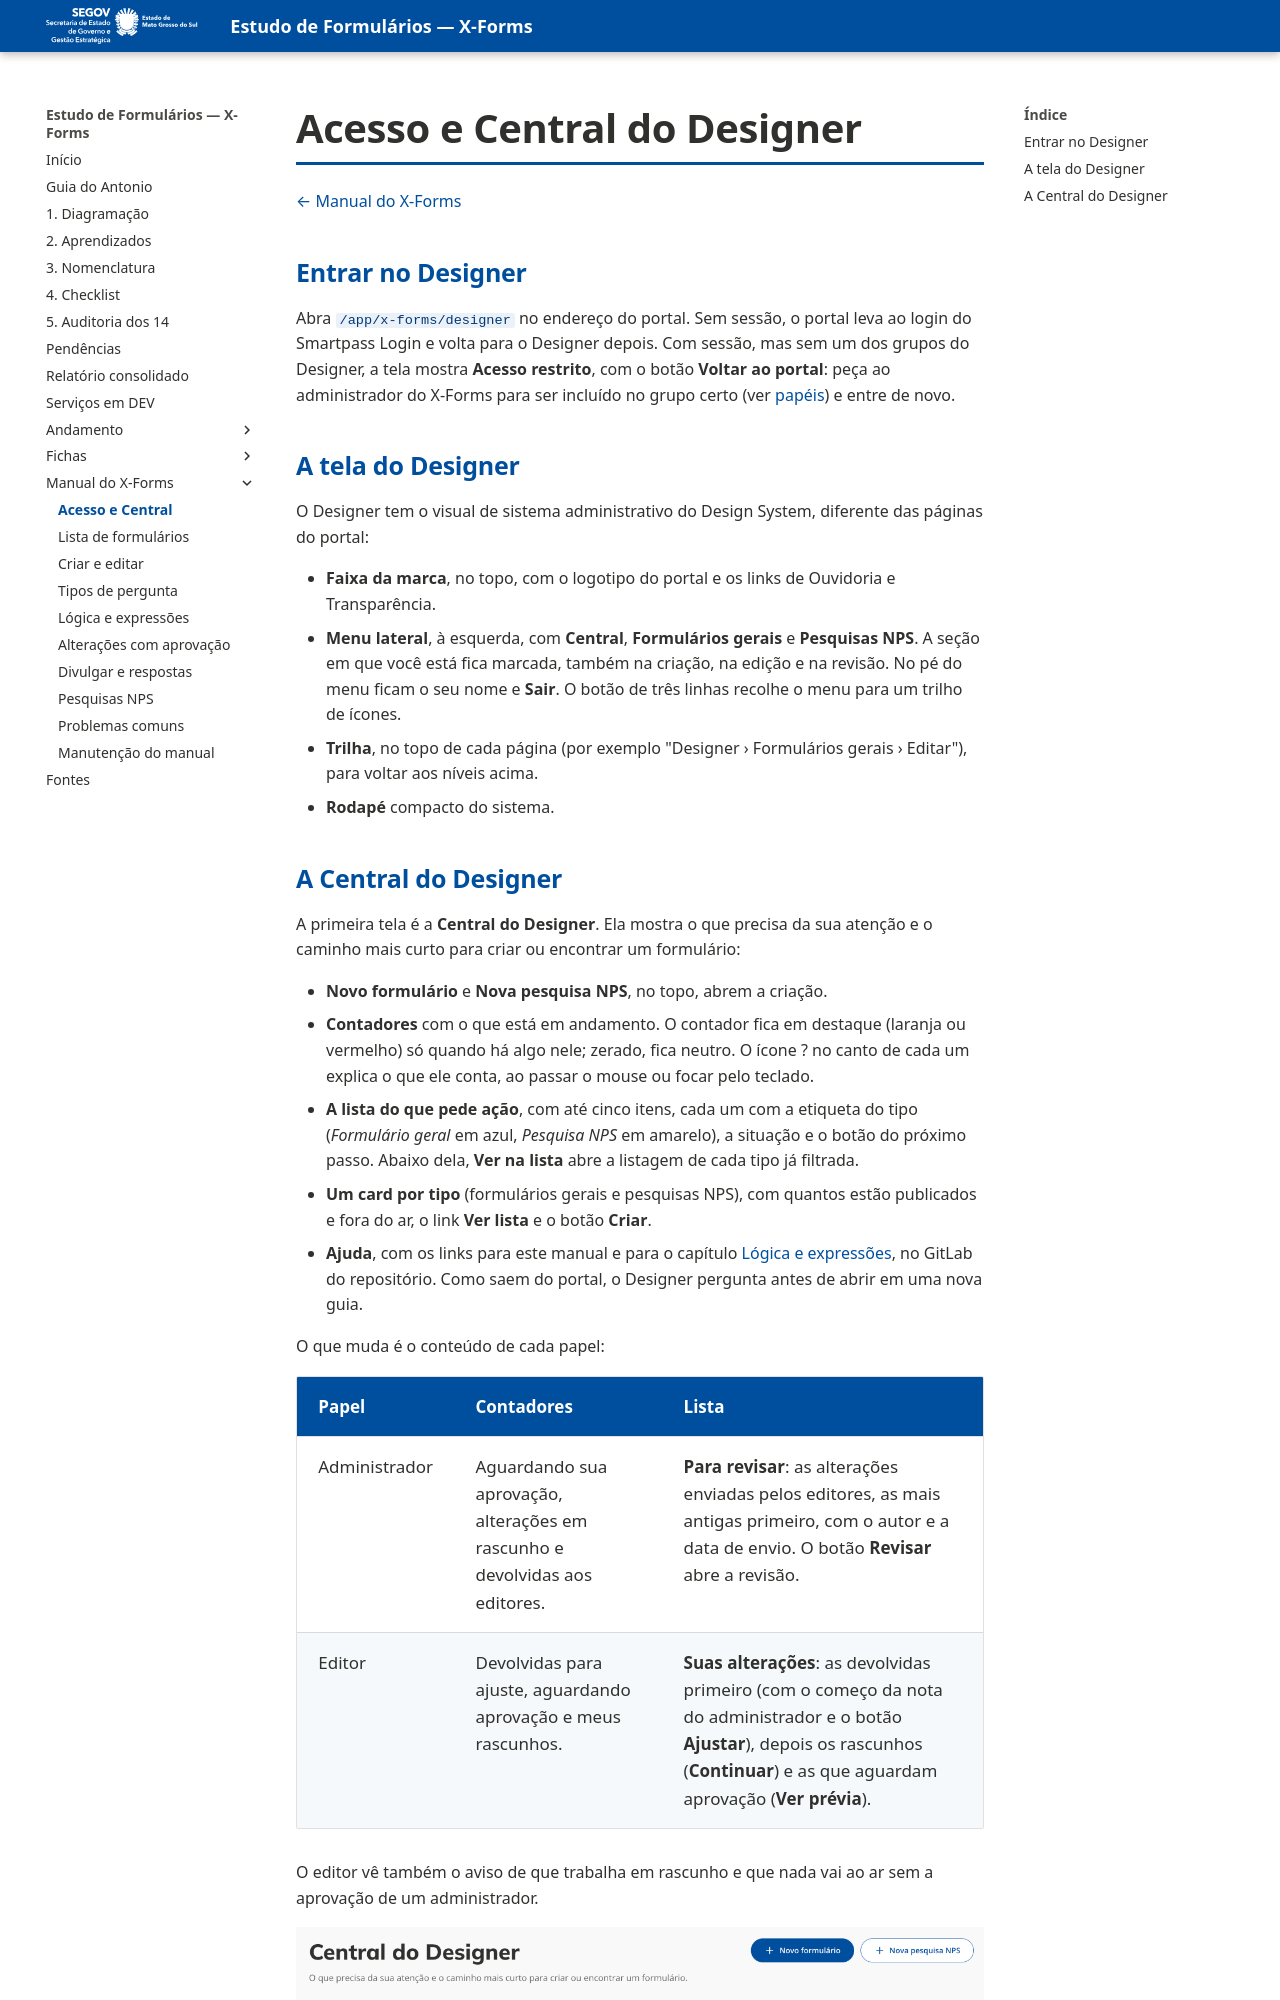

repository: fabioramos-02/estudo-formularios · page: xforms-manual/01-acesso-e-central/index.html · generator: mkdocs

# Acesso e Central do Designer

[← Manual do X-Forms](README.md)

## Entrar no Designer

Abra `/app/x-forms/designer` no endereço do portal. Sem sessão, o portal leva ao login do Smartpass Login e volta para o Designer depois. Com sessão, mas sem um dos grupos do Designer, a tela mostra **Acesso restrito**, com o botão **Voltar ao portal**: peça ao administrador do X-Forms para ser incluído no grupo certo (ver [papéis](README.md#quem-faz-o-quê-papéis)) e entre de novo.

## A tela do Designer

O Designer tem o visual de sistema administrativo do Design System, diferente das páginas do portal:

- **Faixa da marca**, no topo, com o logotipo do portal e os links de Ouvidoria e Transparência.
- **Menu lateral**, à esquerda, com **Central**, **Formulários gerais** e **Pesquisas NPS**. A seção em que você está fica marcada, também na criação, na edição e na revisão. No pé do menu ficam o seu nome e **Sair**. O botão de três linhas recolhe o menu para um trilho de ícones.
- **Trilha**, no topo de cada página (por exemplo "Designer › Formulários gerais › Editar"), para voltar aos níveis acima.
- **Rodapé** compacto do sistema.
